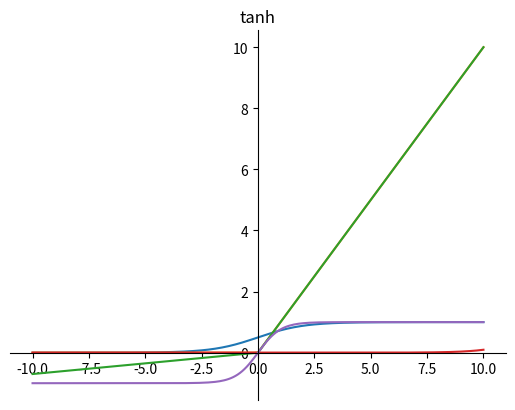

Source code (Python):
#!/usr/bin/env  python


import math
import numpy as np
import matplotlib.pyplot as plt


def sigmoid(x):
    return 1/(1+math.exp(-x))

def relu(x):
    if x < 0: return 0
    else: return x

def leaky_relu(x, a):
    '''
    負值乘上一個大於 0 的斜率 a
    '''
    if x < 0: return a*x
    else: return x

def softmax(x):
    """Compute softmax values for each sets of scores in x."""
    exp_x = np.exp(x)
    return exp_x / exp_x.sum(axis=0)


def plot(title, px, py):
    plt.plot(px, py)
    ax = plt.gca()
    ax.set_title(title)
    ax.spines['right'].set_color('none')
    ax.spines['top'].set_color('none')
    ax.xaxis.set_ticks_position('bottom')
    ax.spines['bottom'].set_position(('data',0))
    ax.yaxis.set_ticks_position('left')
    ax.spines['left'].set_position(('data',0))
    plt.show()


def main():
    # Init
    X = []
    dx = -10
    while dx <= 10:
        X.append(dx)
        dx += 0.1

    px = [x for x in X]

    # # Use sigmoid() function
    py = [sigmoid(x) for x in X]
    plot('sigmoid', px, py)

    # # Use relu() function
    py = [relu(x) for x in X]
    plot('relu', px, py)

    # # Use leaky_relu() function
    a = 0.07
    py = [leaky_relu(x, a) for x in X]
    plot('leaky_relu', px, py)

    # Use softmax() function
    py = softmax(X)
    plot('softmax', px, py)

    # Use softmax() function
    py = [math.tanh(x) for x in X]
    plot('tanh', px, py)

if __name__ == "__main__":
    main()